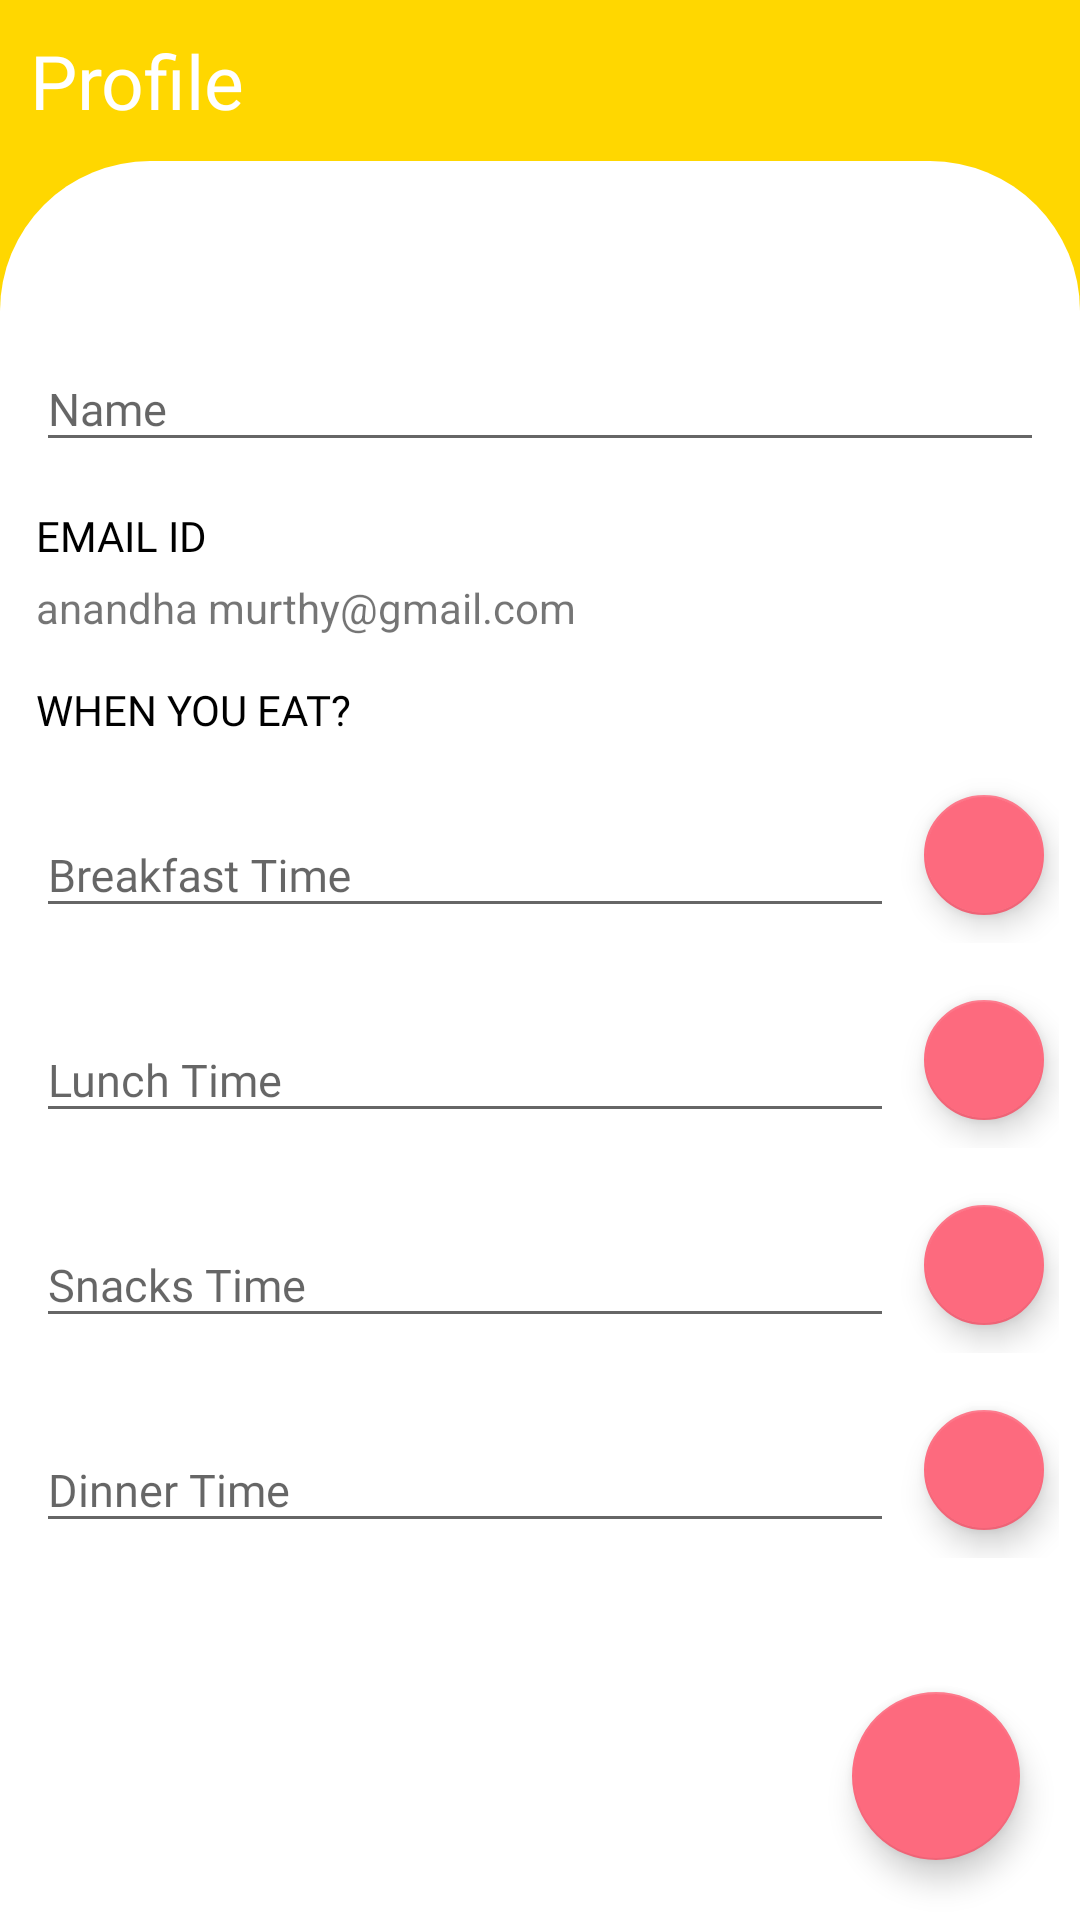

Here is an Android app screen rendered from its layout file. Give the layout XML and the strings, colors and styles it references.
<!-- AndroidManifest.xml: activity theme Profile -->
<!-- res/layout/activity_profile.xml -->
<?xml version="1.0" encoding="utf-8"?>
<RelativeLayout xmlns:android="http://schemas.android.com/apk/res/android"
    xmlns:app="http://schemas.android.com/apk/res-auto"
    xmlns:tools="http://schemas.android.com/tools"
    android:layout_width="match_parent"
    android:layout_height="match_parent"
    android:background="@color/login_bg"
    tools:context=".ProfileActivity">


    <TextView
        android:layout_width="wrap_content"
        android:layout_height="wrap_content"
        android:text="Profile"
        android:fontFamily="@font/montserrat_bold"
        android:textSize="25dp"
        android:textColor="@color/white"
        android:layout_margin="10dp"
        android:id="@+id/register_text"/>


    <RelativeLayout
        android:layout_width="match_parent"
        android:background="@drawable/bg"
        android:layout_below="@+id/register_text"
        android:layout_height="match_parent">
        
        <com.google.android.material.textfield.TextInputLayout
            android:id="@+id/name_text"
            android:layout_width="match_parent"
            android:layout_height="wrap_content"
            android:layout_marginTop="50dp"
            android:layout_marginLeft="10dp"
            android:layout_marginBottom="10dp"
            android:layout_marginRight="10dp">

            <EditText
                android:layout_width="match_parent"
                android:layout_height="wrap_content"
                android:fontFamily="@font/montserrat"
                android:inputType="textCapWords"
                android:id="@+id/name"
                android:hint="Name"
                android:textSize="15dp"/>

        </com.google.android.material.textfield.TextInputLayout>

        <TextView
            android:layout_width="match_parent"
            android:layout_height="wrap_content"
            android:text="Email Id"
            android:fontFamily="@font/montserrat_bold"
            android:layout_marginTop="5dp"
            android:textAllCaps="true"
            android:layout_marginBottom="5dp"
            android:textColor="@color/black"
            android:layout_marginLeft="10dp"
            android:layout_marginRight="10dp"
            android:layout_below="@+id/name_text"
            android:id="@+id/email_text"/>
        
        <TextView
            android:id="@+id/email_id"
            android:text="anandha murthy@gmail.com"
            android:layout_width="match_parent"
            android:layout_below="@+id/email_text"
            android:layout_height="wrap_content"
            android:layout_marginLeft="10dp"
            android:layout_marginBottom="10dp"
            android:layout_marginRight="10dp"/>



        <TextView
            android:layout_width="match_parent"
            android:layout_height="wrap_content"
            android:text="When you Eat?"
            android:fontFamily="@font/montserrat_bold"
            android:layout_marginTop="5dp"
            android:textAllCaps="true"
            android:layout_marginBottom="5dp"
            android:textColor="@color/black"
            android:layout_marginLeft="10dp"
            android:layout_marginRight="10dp"
            android:layout_below="@+id/email_id"
            android:id="@+id/alarm_time_text_text"/>

        <LinearLayout
            android:layout_width="match_parent"
            android:layout_height="wrap_content"
            android:orientation="vertical"
            android:layout_below="@+id/alarm_time_text_text"
            android:id="@+id/alarm_time_layout">

            <LinearLayout
                android:layout_width="match_parent"
                android:layout_height="wrap_content"
                android:orientation="horizontal"
                android:layout_margin="5dp"
                android:layout_gravity="center_vertical"
                android:weightSum="2">

                <com.google.android.material.textfield.TextInputLayout
                    android:id="@+id/breakfast_text"
                    android:layout_width="wrap_content"
                    android:layout_height="wrap_content"
                    android:layout_weight="2"
                    android:gravity="center_vertical"
                    android:layout_margin="5dp">

                    <EditText
                        android:id="@+id/breakfast"
                        android:layout_width="match_parent"
                        android:layout_height="wrap_content"
                        android:layout_gravity="center"
                        android:fontFamily="@font/montserrat"
                        android:hint="Breakfast Time"
                        android:inputType="textCapWords"
                        android:textColor="@color/black"
                        android:textSize="15dp" />

                </com.google.android.material.textfield.TextInputLayout>




                <com.google.android.material.floatingactionbutton.FloatingActionButton
                    android:layout_width="wrap_content"
                    android:layout_weight="0"
                    app:fabSize="mini"
                    android:layout_margin="5dp"
                    android:layout_gravity="center_vertical"
                    android:src="@drawable/edit"
                    android:layout_height="wrap_content"
                    android:id="@+id/add_b_time"/>


            </LinearLayout>

            <LinearLayout
                android:layout_width="match_parent"
                android:layout_height="wrap_content"
                android:layout_margin="5dp"
                android:orientation="horizontal"
                android:weightSum="2">

                <com.google.android.material.textfield.TextInputLayout
                    android:id="@+id/lunch_text"
                    android:layout_width="wrap_content"
                    android:layout_height="wrap_content"
                    android:layout_weight="2"
                    android:gravity="center_vertical"
                    android:layout_margin="5dp">

                    <EditText
                        android:id="@+id/lunch"
                        android:layout_width="match_parent"
                        android:layout_height="wrap_content"
                        android:layout_gravity="center"
                        android:fontFamily="@font/montserrat"
                        android:hint="Lunch Time"
                        android:inputType="textCapWords"
                        android:textColor="@color/black"
                        android:textSize="15dp" />

                </com.google.android.material.textfield.TextInputLayout>


                <com.google.android.material.floatingactionbutton.FloatingActionButton
                    android:layout_width="wrap_content"
                    android:layout_weight="0"
                    android:layout_margin="5dp"
                    android:layout_gravity="center_vertical"
                    app:fabSize="mini"
                    android:src="@drawable/edit"
                    android:layout_height="wrap_content"
                    android:id="@+id/add_l_time"/>


            </LinearLayout>

            <LinearLayout
                android:layout_width="match_parent"
                android:layout_height="wrap_content"
                android:orientation="horizontal"
                android:gravity="center_vertical"
                android:layout_margin="5dp"
                android:weightSum="2">

                <com.google.android.material.textfield.TextInputLayout
                    android:id="@+id/snack_text"
                    android:layout_width="wrap_content"
                    android:layout_height="wrap_content"
                    android:layout_weight="2"
                    android:gravity="center_vertical"
                    android:layout_margin="5dp">

                    <EditText
                        android:id="@+id/snack"
                        android:layout_width="match_parent"
                        android:layout_height="wrap_content"
                        android:layout_gravity="center"
                        android:fontFamily="@font/montserrat"
                        android:hint="Snacks Time"
                        android:inputType="textCapWords"
                        android:textColor="@color/black"
                        android:textSize="15dp" />

                </com.google.android.material.textfield.TextInputLayout>


                <com.google.android.material.floatingactionbutton.FloatingActionButton
                    android:layout_width="wrap_content"
                    android:layout_weight="1"
                    app:fabSize="mini"
                    android:layout_margin="5dp"
                    android:layout_gravity="center_vertical"
                    android:src="@drawable/edit"
                    android:layout_height="wrap_content"
                    android:id="@+id/add_s_time"/>


            </LinearLayout>


            <LinearLayout
                android:layout_width="match_parent"
                android:layout_height="wrap_content"
                android:orientation="horizontal"
                android:gravity="center_vertical"
                android:layout_margin="5dp"
                android:weightSum="2">

                <com.google.android.material.textfield.TextInputLayout
                    android:id="@+id/dinner_text"
                    android:layout_width="wrap_content"
                    android:layout_height="wrap_content"
                    android:layout_weight="2"
                    android:gravity="center_vertical"
                    android:layout_margin="5dp">

                    <EditText
                        android:id="@+id/dinner"
                        android:layout_weight="1"
                        android:layout_width="match_parent"
                        android:layout_height="wrap_content"
                        android:layout_gravity="center"
                        android:fontFamily="@font/montserrat"
                        android:hint="Dinner Time"
                        android:inputType="textCapWords"
                        android:textColor="@color/black"
                        android:textSize="15dp" />

                </com.google.android.material.textfield.TextInputLayout>


                <com.google.android.material.floatingactionbutton.FloatingActionButton
                    android:layout_width="wrap_content"
                    android:layout_weight="0"
                    app:fabSize="mini"
                    android:layout_margin="5dp"
                    android:layout_gravity="center_vertical"
                    android:src="@drawable/edit"
                    android:layout_height="wrap_content"
                    android:id="@+id/add_d_time"/>


            </LinearLayout>

        </LinearLayout>

    

    </RelativeLayout>

    <com.google.android.material.floatingactionbutton.FloatingActionButton
        android:layout_width="wrap_content"
        android:layout_height="wrap_content"
        android:id="@+id/save"
        android:src="@drawable/save"
        android:layout_margin="20dp"
        android:layout_alignParentRight="true"
        android:layout_alignParentBottom="true"/>

</RelativeLayout>
<!-- resources referenced by this layout -->
<resources>
  <color name="black">#FF000000</color>
  <color name="login_bg">#FFD700</color>
  <color name="white">#FFFFFFFF</color>
  <!-- drawable bg (drawable) -->
  <?xml version="1.0" encoding="UTF-8"?>
  <shape xmlns:android="http://schemas.android.com/apk/res/android" android:id="@+id/listview_background_shape">
      <padding android:left="2dp"
          android:top="2dp"
          android:right="2dp"
          android:bottom="2dp" />
      <corners
          android:topLeftRadius="50dp"
          android:topRightRadius="50dp"/>
      <solid android:color="#FFFFFF" />
  </shape>
  <style name="Profile" parent="Theme.AppCompat.Light.NoActionBar">
          
          <item name="android:windowNoTitle">true</item>
          <item name="android:windowActionBar">false</item>
          <item name="colorPrimary">@color/primary</item>
          <item name="colorPrimaryDark">@color/login_bg</item>
          <item name="colorAccent">@color/accent</item>
      </style>
  <color name="primary">#6AC4FB</color>
  <color name="accent">#FD6A7E</color>
</resources>
